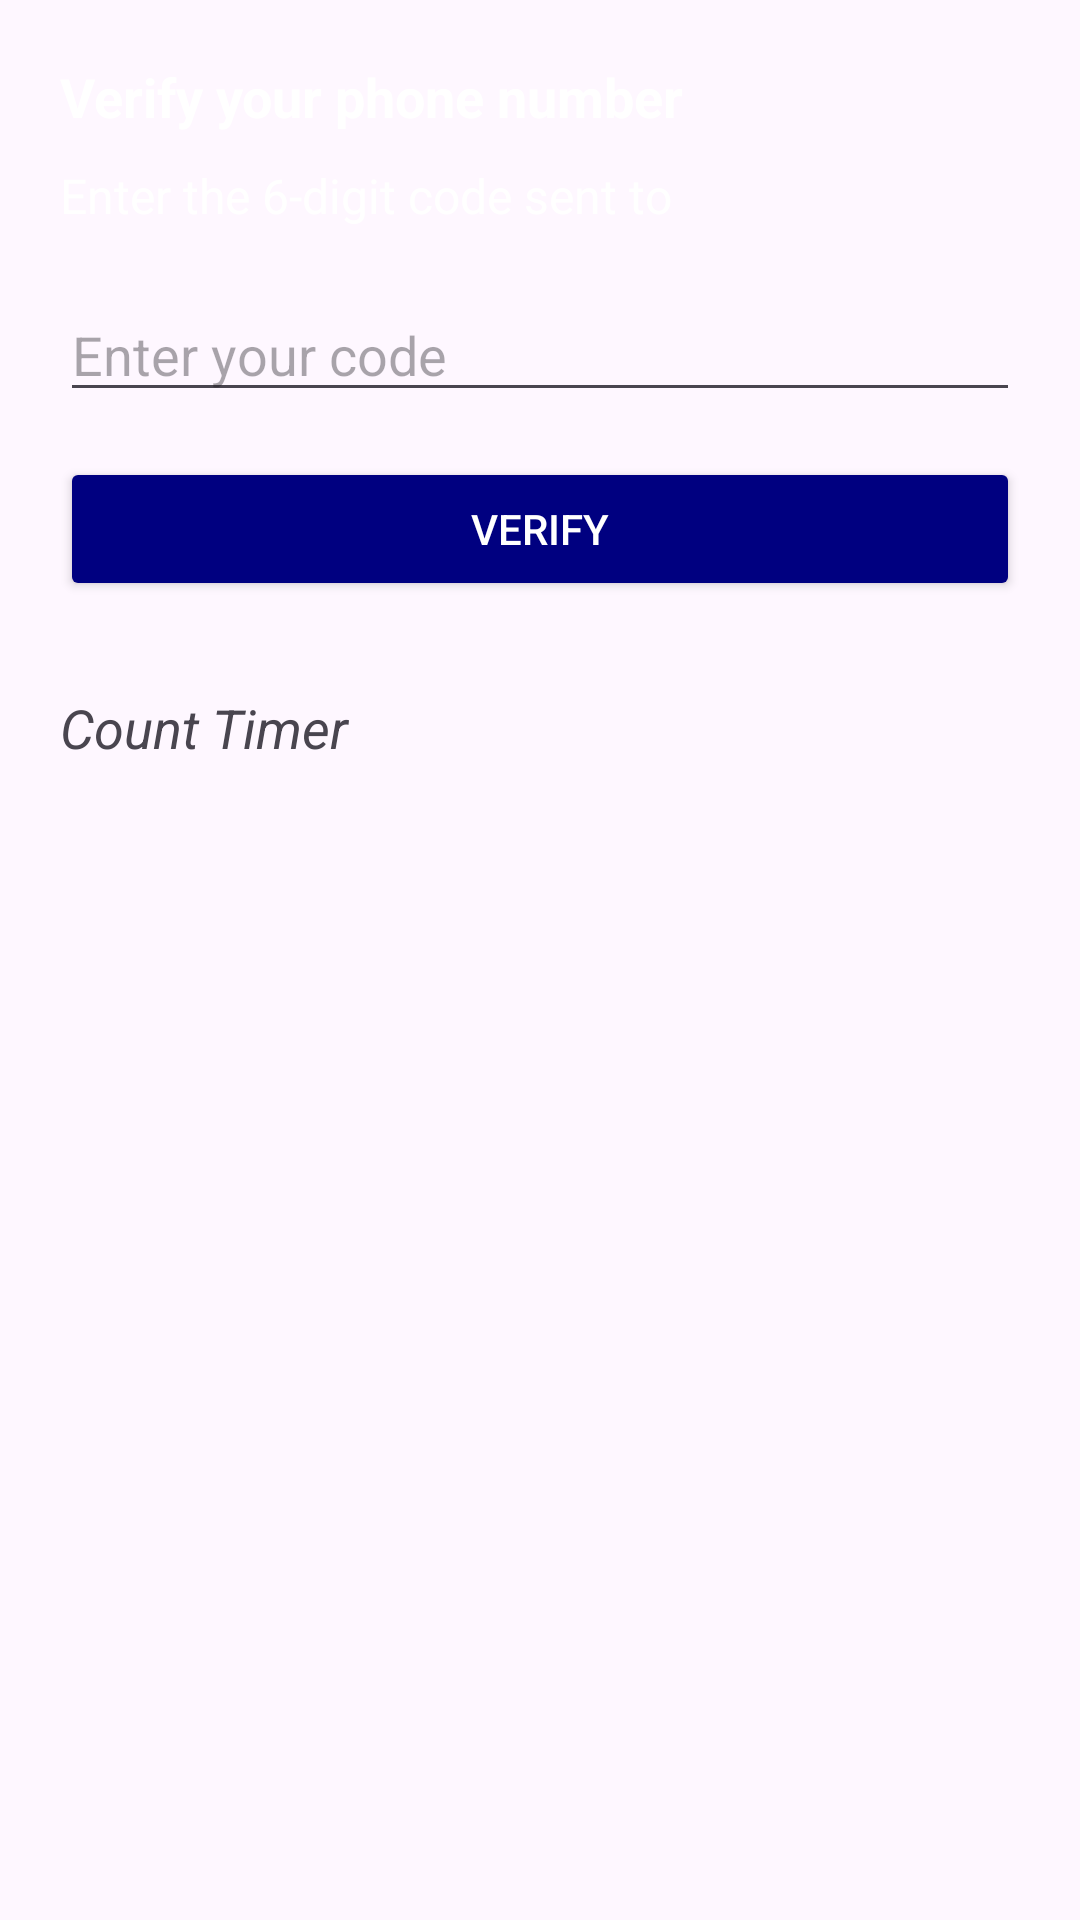

This screen was rendered from an Android layout file. Write that file and the resources it references.
<!-- AndroidManifest.xml: application theme Theme.End2EndMessaging -->
<!-- res/layout/fragment_code_verification.xml -->
<?xml version="1.0" encoding="utf-8"?>
<androidx.constraintlayout.widget.ConstraintLayout xmlns:android="http://schemas.android.com/apk/res/android"
    xmlns:app="http://schemas.android.com/apk/res-auto"
    xmlns:tools="http://schemas.android.com/tools"
    android:layout_width="match_parent"
    android:layout_height="match_parent"
    tools:context=".view.register.fragment.CodeVerificationFragment">

    <TextView
        android:id="@+id/textView"
        android:layout_width="wrap_content"
        android:layout_height="wrap_content"
        android:layout_marginStart="20dp"
        android:layout_marginTop="20dp"
        android:text="@string/verify_your_phone_number"
        android:textColor="@color/text_color"
        android:textSize="18sp"
        android:textStyle="bold"
        app:layout_constraintStart_toStartOf="parent"
        app:layout_constraintTop_toTopOf="parent" />

    <TextView
        android:id="@+id/textView2"
        android:layout_width="wrap_content"
        android:layout_height="wrap_content"
        android:layout_marginTop="10dp"
        android:text="@string/enter_the_6_digit_code_sent_to"
        android:textColor="@color/text_color"
        android:textSize="16sp"
        app:layout_constraintStart_toStartOf="@+id/textView"
        app:layout_constraintTop_toBottomOf="@+id/textView" />

    <EditText
        android:id="@+id/codeEditText"
        android:layout_width="0dp"
        android:layout_height="wrap_content"
        android:layout_marginStart="20dp"
        android:layout_marginTop="20dp"
        android:layout_marginEnd="20dp"
        android:ems="10"
        android:hint="@string/enter_your_code"
        android:inputType="numberDecimal"
        android:maxLength="6"
        app:layout_constraintEnd_toEndOf="parent"
        app:layout_constraintHorizontal_bias="0.5"
        app:layout_constraintStart_toStartOf="parent"
        app:layout_constraintTop_toBottomOf="@+id/textView2" />

    <Button
        android:id="@+id/verifyButton"
        android:layout_width="0dp"
        android:layout_height="wrap_content"
        android:layout_marginTop="15dp"
        android:backgroundTint="@color/button_color"
        android:text="@string/verify"
        android:textColor="@color/text_color"
        app:layout_constraintEnd_toEndOf="@+id/codeEditText"
        app:layout_constraintStart_toStartOf="@+id/codeEditText"
        app:layout_constraintTop_toBottomOf="@+id/codeEditText" />

    <ProgressBar
        android:id="@+id/progressBar2"
        style="?android:attr/progressBarStyle"
        android:visibility="invisible"
        android:layout_width="wrap_content"
        android:layout_height="wrap_content"
        android:layout_marginBottom="80dp"
        app:layout_constraintBottom_toBottomOf="parent"
        app:layout_constraintEnd_toEndOf="parent"
        app:layout_constraintHorizontal_bias="0.5"
        app:layout_constraintStart_toStartOf="parent" />

    <TextView
        android:id="@+id/countDownTimerTextView"
        android:layout_width="0dp"
        android:layout_height="wrap_content"
        android:layout_marginStart="20dp"
        android:layout_marginTop="30dp"
        android:layout_marginEnd="20dp"
        android:text="@string/count_timer"
        android:textSize="18sp"
        android:textStyle="italic"
        app:layout_constraintEnd_toEndOf="parent"
        app:layout_constraintStart_toStartOf="parent"
        app:layout_constraintTop_toBottomOf="@+id/verifyButton" />

    <TextView
        android:id="@+id/resendCodeTextView"
        android:layout_width="0dp"
        android:layout_height="wrap_content"
        android:layout_marginStart="20dp"
        android:layout_marginTop="30dp"
        android:layout_marginEnd="20dp"
        android:text="@string/resend_code"
        android:visibility="invisible"
        android:textSize="18sp"
        android:textColor="@color/light_blue"
        android:gravity="center"
        android:textStyle="bold"
        app:layout_constraintEnd_toEndOf="parent"
        app:layout_constraintStart_toStartOf="parent"
        app:layout_constraintTop_toBottomOf="@+id/verifyButton" />

</androidx.constraintlayout.widget.ConstraintLayout>
<!-- resources referenced by this layout -->
<resources>
  <color name="button_color">#000080</color>
  <color name="light_blue">#2196F3</color>
  <color name="text_color">#FFFFFFFF</color>
  <string name="count_timer">Count Timer</string>
  <string name="enter_the_6_digit_code_sent_to">Enter the 6-digit code sent to</string>
  <string name="enter_your_code">Enter your code</string>
  <string name="resend_code">Resend Code</string>
  <string name="verify">Verify</string>
  <string name="verify_your_phone_number">Verify your phone number</string>
  <style name="Theme.End2EndMessaging" parent="Base.Theme.End2EndMessaging" />
  <style name="Base.Theme.End2EndMessaging" parent="Theme.Material3.DayNight.NoActionBar">
          
          
      </style>
</resources>
